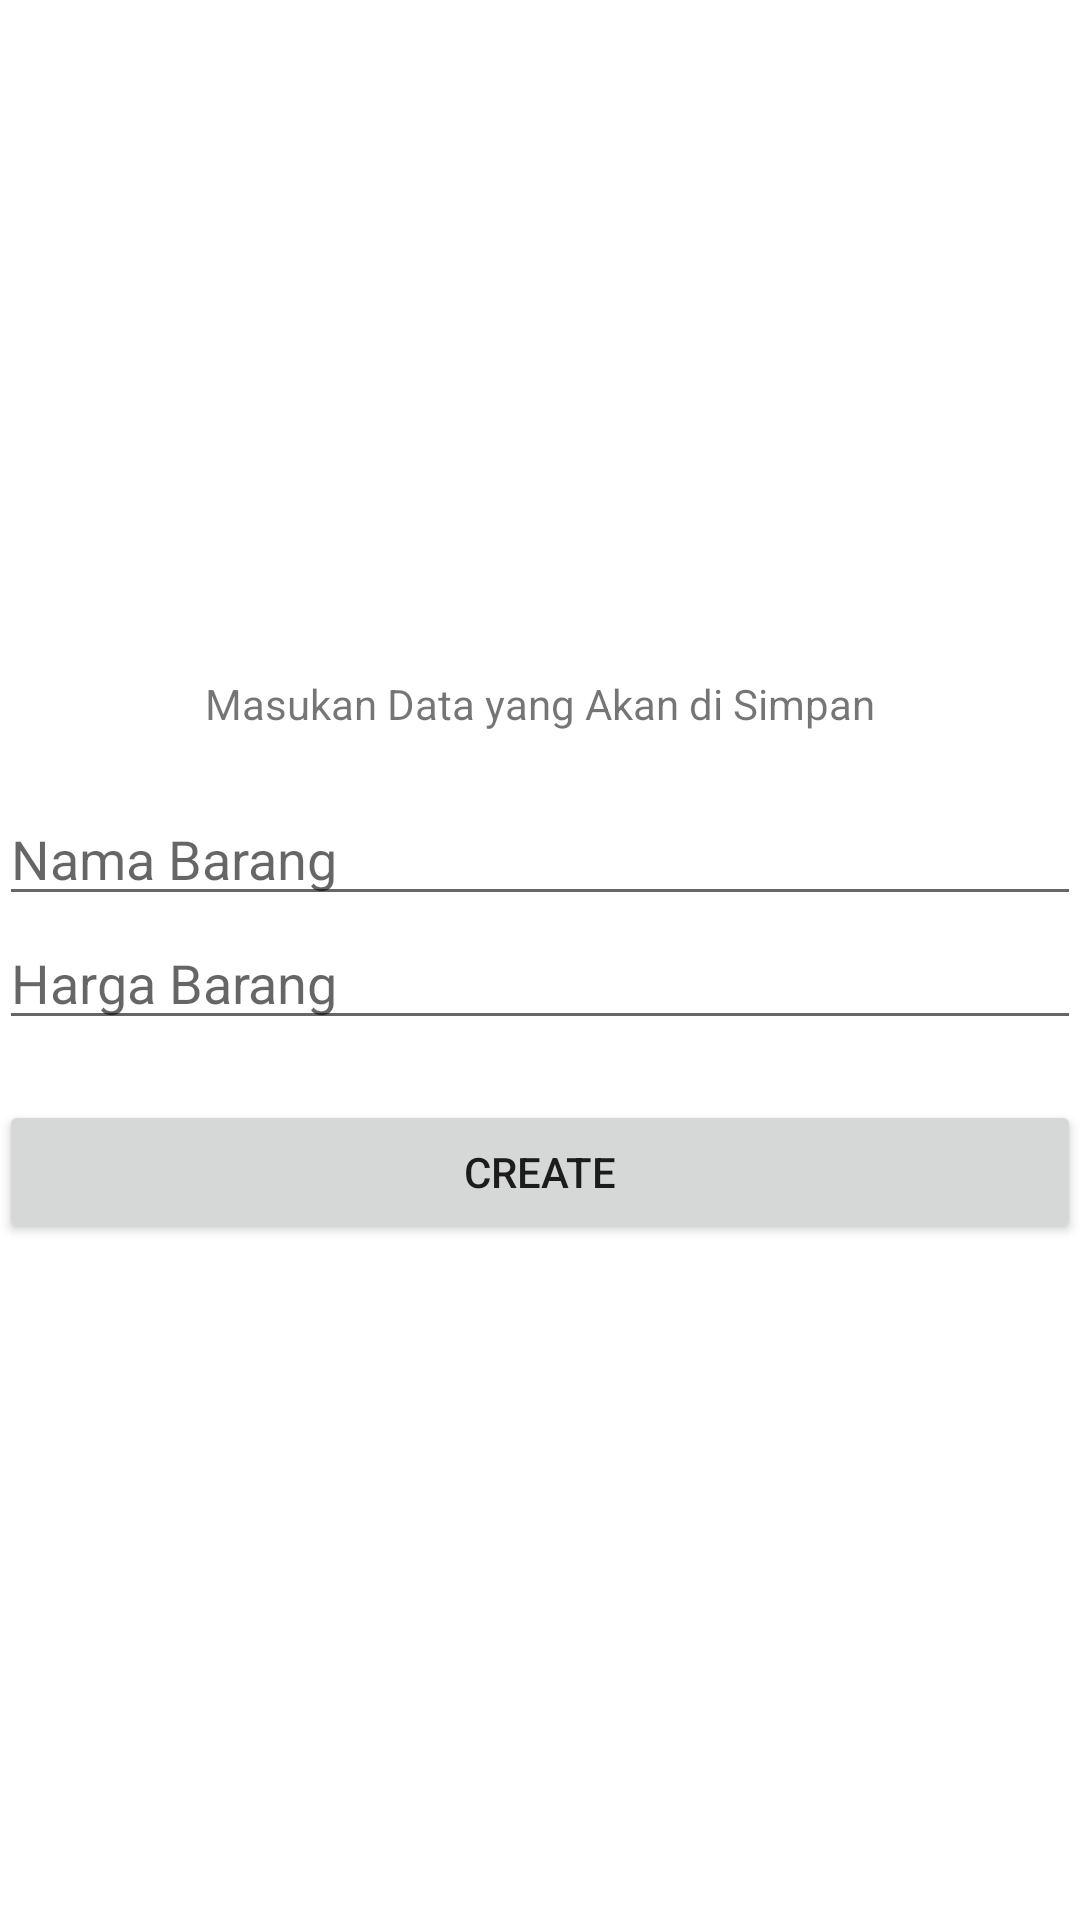

Layout XML and referenced resources for this Android screen:
<!-- AndroidManifest.xml: application theme Theme.TugasPrak7 -->
<!-- res/layout/activity_main_create.xml -->
<?xml version="1.0" encoding="utf-8"?>
<LinearLayout
    xmlns:android="http://schemas.android.com/apk/res/android"
    xmlns:tools="http://schemas.android.com/tools"
    android:id="@+id/activity_main"
    android:layout_width="match_parent"
    android:layout_height="match_parent"
    android:paddingBottom="@dimen/activity_vertical_margin"
    android:paddingLeft="@dimen/activity_horizontal_margin"
    android:paddingRight="@dimen/activity_horizontal_margin"
    android:paddingTop="@dimen/activity_vertical_margin"
    android:gravity="center"
    android:orientation="vertical"
    tools:context=".MainCreate">
    <TextView
        android:layout_width="wrap_content"
        android:layout_height="wrap_content"
        android:text="Masukan Data yang Akan di Simpan" />
    <EditText
        android:id="@+id/create_nama"
        android:layout_width="match_parent"
        android:layout_height="wrap_content"
        android:layout_marginTop="20dp"
        android:hint="Nama Barang" />
    <EditText
        android:id="@+id/create_harga"
        android:hint="Harga Barang"
        android:layout_width="match_parent"
        android:layout_height="wrap_content" />
    <Button
        android:id="@+id/create_btn"
        android:layout_marginTop="20dp"
        android:text="CREATE"
        android:layout_width="match_parent"
        android:layout_height="wrap_content" />
</LinearLayout>
<!-- resources referenced by this layout -->
<resources>
  <style name="Theme.TugasPrak7" parent="Theme.MaterialComponents.DayNight.DarkActionBar">
          
          <item name="colorPrimary">@color/purple_500</item>
          <item name="colorPrimaryVariant">@color/purple_700</item>
          <item name="colorOnPrimary">@color/white</item>
          
          <item name="colorSecondary">@color/teal_200</item>
          <item name="colorSecondaryVariant">@color/teal_700</item>
          <item name="colorOnSecondary">@color/black</item>
          
          <item name="android:statusBarColor" tools:targetApi="l">?attr/colorPrimaryVariant</item>
          
      </style>
  <color name="purple_500">#FF6200EE</color>
  <color name="purple_700">#FF3700B3</color>
  <color name="white">#FFFFFFFF</color>
      //tambah warna
  <color name="teal_200">#FF03DAC5</color>
  <color name="teal_700">#FF018786</color>
  <color name="black">#FF000000</color>
</resources>
